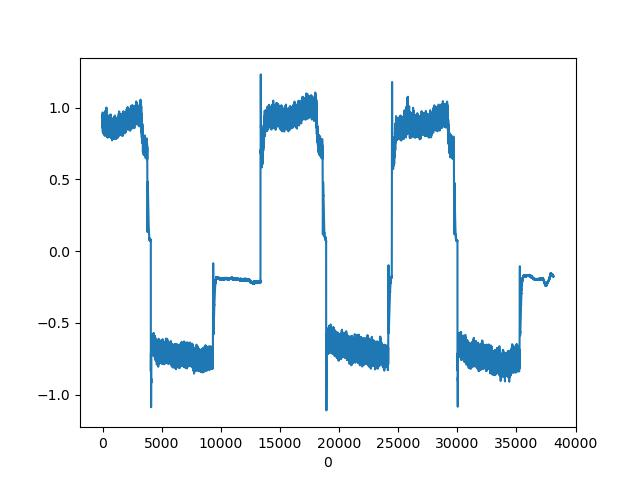

Values plotted in this chart, from the file beside it:
, CURRENT|1
0, 0.8818
1, 0.8665
2, 0.8887
3, 0.8716
4, 0.8801
5, 0.8579
6, 0.863
7, 0.9023
8, 0.8921
9, 0.8665
10, 0.8699
11, 0.9177
12, 0.9673
13, 0.9553
14, 0.9365
15, 0.9177
16, 0.9006
17, 0.9263
18, 0.9485
19, 0.9126
20, 0.8767
21, 0.8699
22, 0.887
23, 0.863
24, 0.8306
25, 0.8596
26, 0.8835
27, 0.9365
28, 0.9519
29, 0.9297
30, 0.9058
31, 0.8921
32, 0.957
33, 0.957
34, 0.9502
35, 0.9553
36, 0.9263
37, 0.957
38, 0.9229
39, 0.9126
40, 0.9126
41, 0.9058
42, 0.9416
43, 0.9092
44, 0.9006
45, 0.8682
46, 0.8682
47, 0.9075
48, 0.8818
49, 0.8596
50, 0.834
51, 0.822
52, 0.8408
53, 0.8425
54, 0.8511
55, 0.863
56, 0.8921
57, 0.9416
58, 0.9451
59, 0.9109
... 38,069 more rows
